Image classification data set "split_dataset" (Nguyen-Phuc-An/tn-da22tta-110122214-nguyenphucan-quanly_dudoanbenhcaycam on GitHub). Class labels (10): black spot, canker, citrus leaf curl, deficiency, greasy spot, greening, healthy, leaf eating worm, leafminer, multiple.

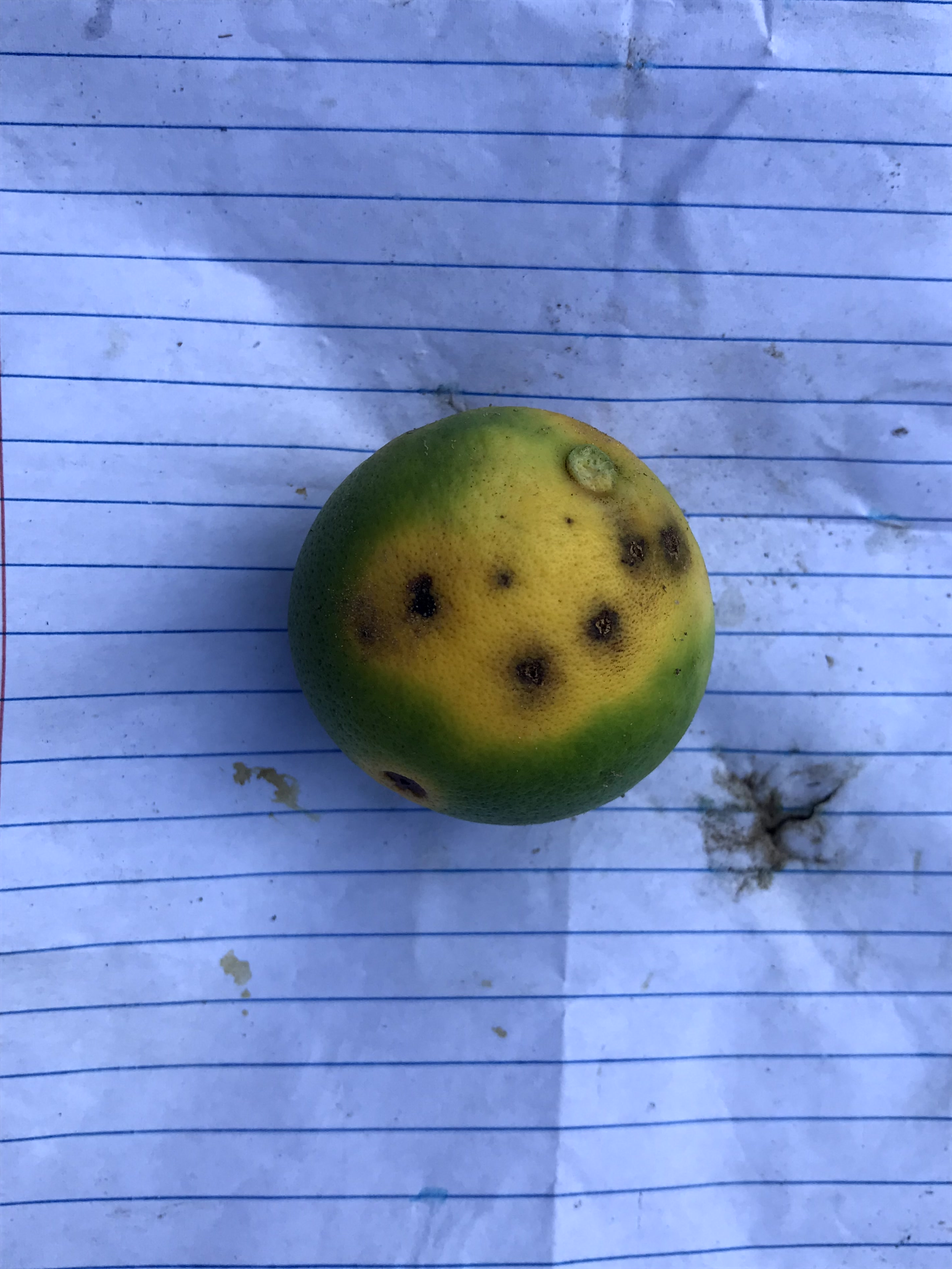
Label: canker

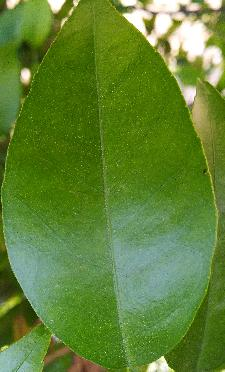
Label: healthy

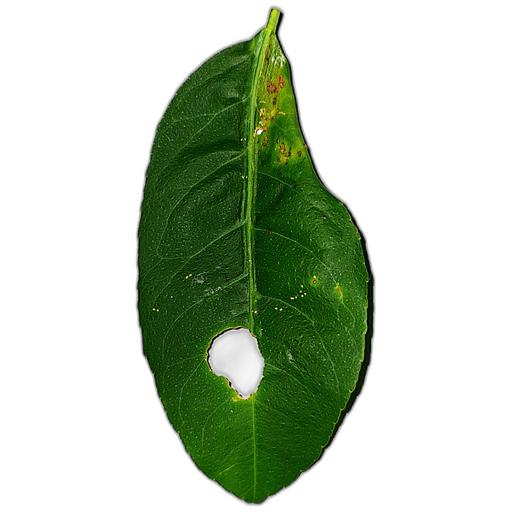
Label: citrus leaf curl

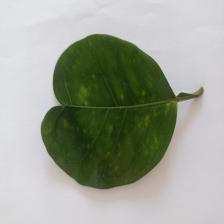
Label: greasy spot

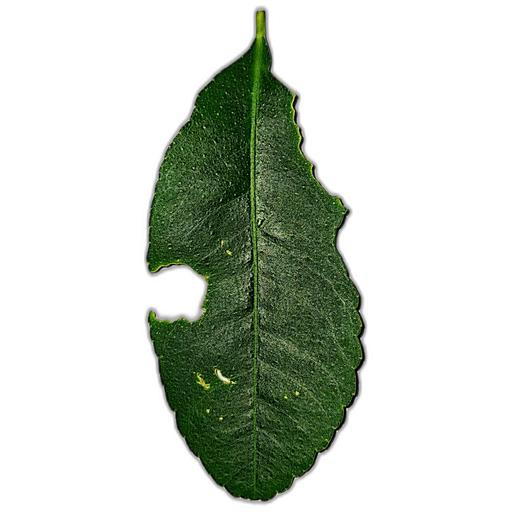
Label: leaf eating worm

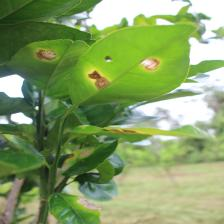
Label: multiple
